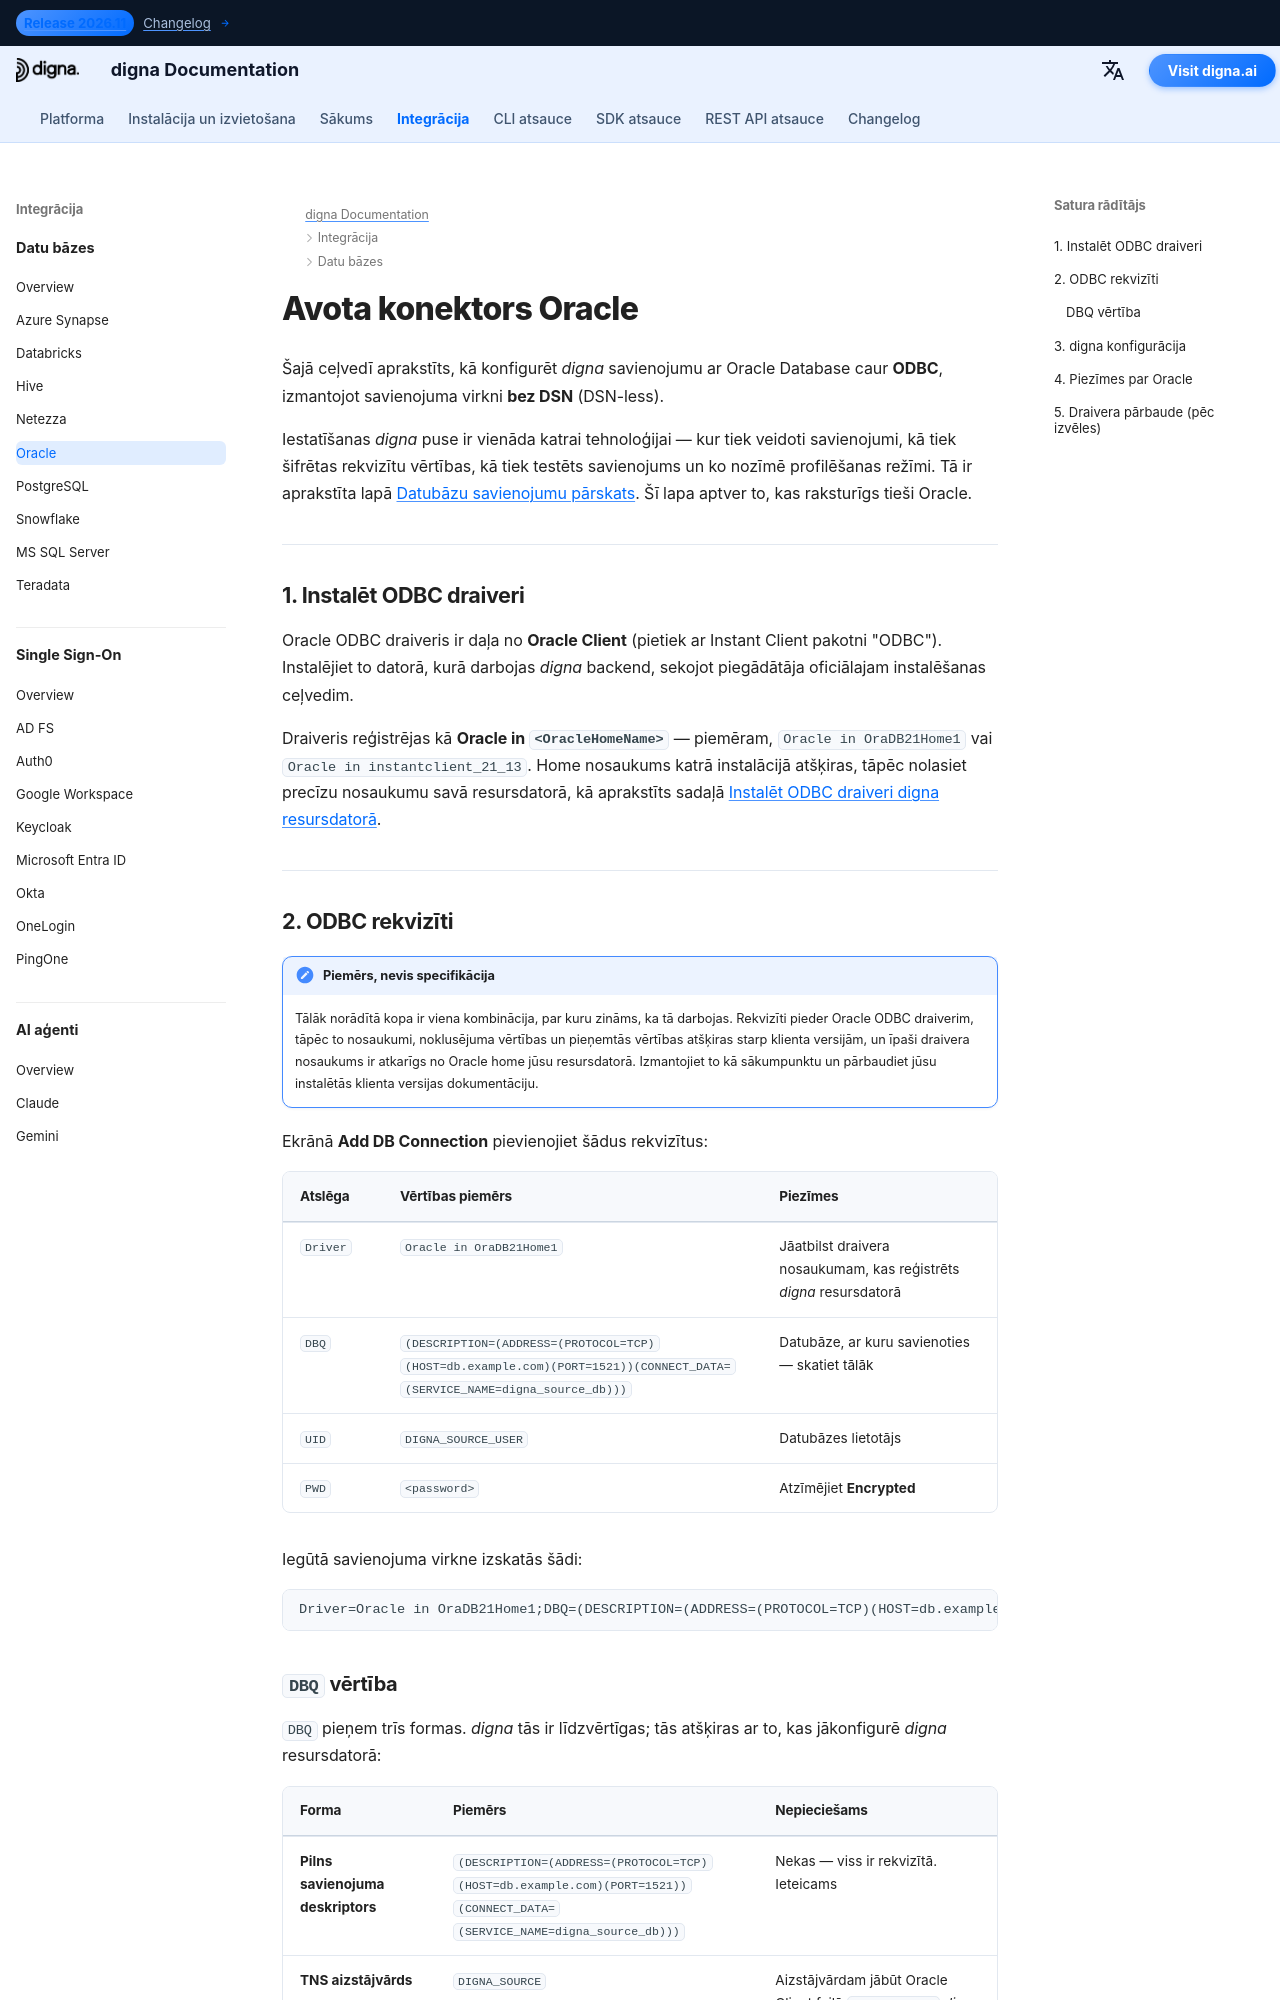

repository: dignaai/digna-docs · page: lv/databases/oracle_connector_guide/index.html · generator: mkdocs

---
title: Oracle konektors — datubāzes integrācija | digna dokumentācija
description: Konfigurējiet digna savienojumu ar Oracle caur ODBC ar savienojuma virkni bez DSN. Aptver Oracle ODBC draiveri, DBQ savienojuma deskriptoru, TNS aizstājvārdus un digna puses savienojuma iestatījumus.
image: /assets/logo_square.png
---


# Avota konektors Oracle

Šajā ceļvedī aprakstīts, kā konfigurēt *digna* savienojumu ar Oracle Database caur **ODBC**,
izmantojot savienojuma virkni **bez DSN** (DSN-less).

Iestatīšanas *digna* puse ir vienāda katrai tehnoloģijai — kur tiek veidoti savienojumi,
kā tiek šifrētas rekvizītu vērtības, kā tiek testēts savienojums un ko nozīmē profilēšanas
režīmi. Tā ir aprakstīta lapā [Datubāzu savienojumu pārskats](overview.md). Šī lapa aptver to,
kas raksturīgs tieši Oracle.

---

## 1. Instalēt ODBC draiveri {: #1-install-the-odbc-driver }

Oracle ODBC draiveris ir daļa no **Oracle Client** (pietiek ar Instant Client pakotni "ODBC").
Instalējiet to datorā, kurā darbojas *digna* backend, sekojot piegādātāja oficiālajam
instalēšanas ceļvedim.

Draiveris reģistrējas kā **Oracle in `<OracleHomeName>`** — piemēram,
`Oracle in OraDB21Home1` vai `Oracle in instantclient_21_13`. Home nosaukums katrā instalācijā
atšķiras, tāpēc nolasiet precīzu nosaukumu savā resursdatorā, kā aprakstīts sadaļā
[Instalēt ODBC draiveri digna resursdatorā](overview.md#install-the-driver).

---
